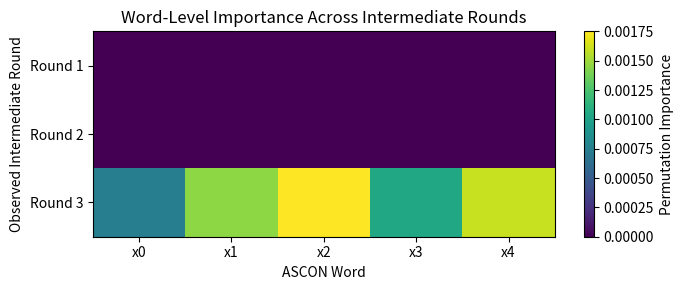

The script that saved this image: (Note: this script raises an exception after producing the figure.)
import numpy as np
import matplotlib.pyplot as plt

importance = np.array([
    [0.0,      0.0,      0.0,      0.0,      0.0],      
    [0.0,      0.0,      0.0,      0.0,      0.0],      
    [0.00075,  0.00145,  0.00175,  0.00105,  0.00160],
])

plt.figure(figsize=(7, 3))

im = plt.imshow(importance, cmap="viridis", aspect="auto")

plt.xticks(range(5), ["x0", "x1", "x2", "x3", "x4"])
plt.yticks(range(3), ["Round 1", "Round 2", "Round 3"])

plt.xlabel("ASCON Word")
plt.ylabel("Observed Intermediate Round")
plt.title("Word-Level Importance Across Intermediate Rounds")

plt.colorbar(im, label="Permutation Importance")

plt.tight_layout()

plt.savefig("results/importance_heatmap.png", dpi=300)
print("Saved to results/importance_heatmap.png")

plt.show()
